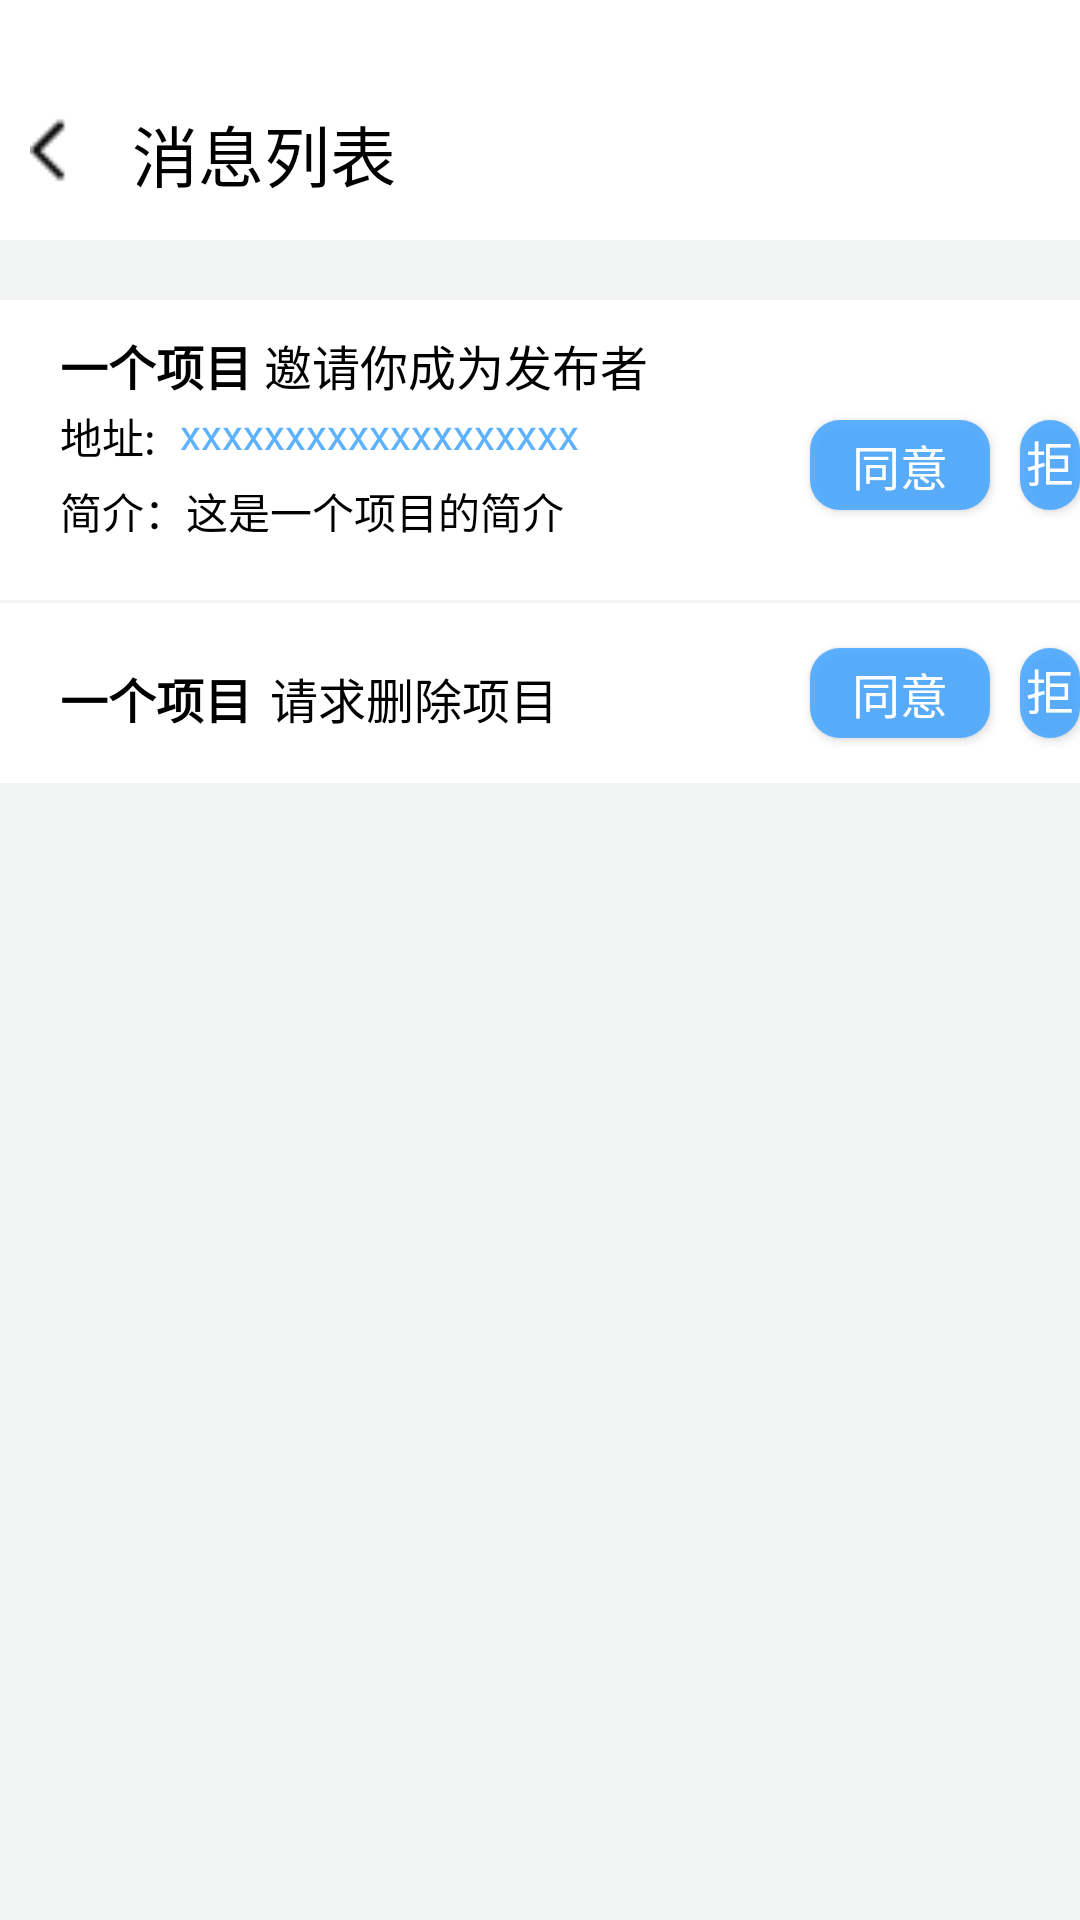

This screen was rendered from an Android layout file. Write that file and the resources it references.
<!-- AndroidManifest.xml: application theme Theme.ProjectMonitoringApp -->
<!-- res/layout/activity_user_notice_list.xml -->
<?xml version="1.0" encoding="utf-8"?>
<LinearLayout xmlns:android="http://schemas.android.com/apk/res/android"
    xmlns:app="http://schemas.android.com/apk/res-auto"
    xmlns:tools="http://schemas.android.com/tools"
    android:layout_width="match_parent"
    android:layout_height="match_parent"
    tools:context=".UserNoticeListActivity"
    android:orientation="vertical"
    android:background="#F2F3F3">

    <LinearLayout
        android:layout_width="match_parent"
        android:layout_height="80dp"
        android:background="#FFFFFF">

        <ImageView
            android:id="@+id/iv_back"
            android:layout_width="30dp"
            android:layout_height="30dp"
            android:layout_marginLeft="10dp"
            android:layout_marginTop="35dp"
            android:background="@drawable/icon_back"/>

        <TextView
            android:layout_width="wrap_content"
            android:layout_height="wrap_content"
            android:text="消息列表"
            android:textColor="@color/black"
            android:textSize="22dp"
            android:layout_marginLeft="4dp"
            android:layout_marginTop="35dp"/>

    </LinearLayout>

    <View
        android:layout_width="match_parent"
        android:layout_height="20dp"/>

    <RelativeLayout
        android:layout_width="match_parent"
        android:layout_height="100dp"
        android:background="@color/white">

        <TextView
            android:layout_width="wrap_content"
            android:layout_height="wrap_content"
            android:text="一个项目"
            android:textColor="@color/black"
            android:textSize="16dp"
            android:textStyle="bold"
            android:layout_marginTop="10dp"
            android:layout_marginLeft="20dp"/>

        <TextView
            android:layout_width="wrap_content"
            android:layout_height="wrap_content"
            android:text="邀请你成为发布者"
            android:textColor="@color/black"
            android:textSize="16sp"
            android:layout_marginTop="10dp"
            android:layout_marginLeft="88dp"/>

        <TextView
            android:layout_width="wrap_content"
            android:layout_height="wrap_content"
            android:text="地址:"
            android:textColor="@color/black"
            android:layout_marginLeft="20dp"
            android:layout_marginTop="35dp"/>

        <TextView
            android:layout_width="wrap_content"
            android:layout_height="wrap_content"
            android:text="xxxxxxxxxxxxxxxxxxx"
            android:textColor="#E047A7FF"
            android:layout_marginLeft="60dp"
            android:layout_marginTop="35dp"/>

        <TextView
            android:layout_width="wrap_content"
            android:layout_height="wrap_content"
            android:text="简介：这是一个项目的简介"
            android:textColor="@color/black"
            android:layout_marginLeft="20dp"
            android:layout_marginTop="60dp"/>

        <Button
            android:id="@+id/bt_yes01"
            android:layout_width="60dp"
            android:layout_height="30dp"
            android:layout_marginLeft="270dp"
            android:layout_marginTop="40dp"
            android:background="@drawable/button_corner"
            android:text="同意"
            android:textColor="@color/white"
            android:textSize="16dp" />

        <Button
            android:id="@+id/bt_no01"
            android:layout_width="60dp"
            android:layout_height="30dp"
            android:text="拒绝"
            android:textSize="16dp"
            android:textColor="@color/white"
            android:background="@drawable/button_corner"
            android:layout_marginLeft="340dp"
            android:layout_marginTop="40dp"/>

    </RelativeLayout>

    <View
        android:layout_width="match_parent"
        android:layout_height="1dp"/>

    <RelativeLayout
        android:layout_width="match_parent"
        android:layout_height="60dp"
        android:background="@color/white">

        <TextView
            android:layout_width="wrap_content"
            android:layout_height="wrap_content"
            android:layout_marginLeft="20dp"
            android:layout_marginTop="20dp"
            android:text="一个项目"
            android:textColor="@color/black"
            android:textSize="16dp"
            android:textStyle="bold" />

        <TextView
            android:layout_width="wrap_content"
            android:layout_height="wrap_content"
            android:layout_marginLeft="90dp"
            android:layout_marginTop="20dp"
            android:text="请求删除项目"
            android:textSize="16dp"
            android:textColor="@color/black" />

        <Button
            android:id="@+id/bt_yes02"
            android:layout_width="60dp"
            android:layout_height="30dp"
            android:background="@drawable/button_corner"
            android:text="同意"
            android:textSize="16dp"
            android:textColor="@color/white"
            android:layout_marginTop="15dp"
            android:layout_marginLeft="270dp"/>

        <Button
            android:id="@+id/bt_no02"
            android:layout_width="60dp"
            android:layout_height="30dp"
            android:text="拒绝"
            android:textSize="16dp"
            android:textColor="@color/white"
            android:background="@drawable/button_corner"
            android:layout_marginLeft="340dp"
            android:layout_marginTop="15dp"/>

    </RelativeLayout>

</LinearLayout>
<!-- resources referenced by this layout -->
<resources>
  <!-- drawable button_corner (drawable) -->
  <?xml version="1.0" encoding="utf-8"?>
  <shape xmlns:android="http://schemas.android.com/apk/res/android">
  
      <solid android:color="#E047A7FF"/>
      <corners android:radius="10dp"/>
      <padding android:left="2dp"
          android:top="2dp"
          android:right="2dp"
          android:bottom="2dp"/>
  
  </shape>
  <!-- drawable icon_back: png bitmap (drawable, 226 bytes) -->
  <style name="Theme.ProjectMonitoringApp" parent="Theme.MaterialComponents.DayNight.NoActionBar.Bridge">
          
          <item name="colorPrimary">@color/purple_500</item>
          <item name="colorPrimaryVariant">@color/purple_700</item>
          <item name="colorOnPrimary">@color/white</item>
          
          <item name="colorSecondary">@color/teal_200</item>
          <item name="colorSecondaryVariant">@color/teal_700</item>
          <item name="colorOnSecondary">@color/black</item>
          
          <item name="android:statusBarColor" tools:targetApi="l">@color/black</item>
          
          <item name="android:windowBackground">#F4F4F4</item>
      </style>
  <!-- not gathered from this repository: default colours our renderer supplied (Android Studio template values) -->
  <color name="purple_500">#FF6200EE</color>
  <color name="purple_700">#FF3700B3</color>
  <color name="teal_200">#FF03DAC5</color>
  <color name="teal_700">#FF018786</color>
  <color name="black">#FF000000</color>
  <color name="white">#FFFFFFFF</color>
</resources>
